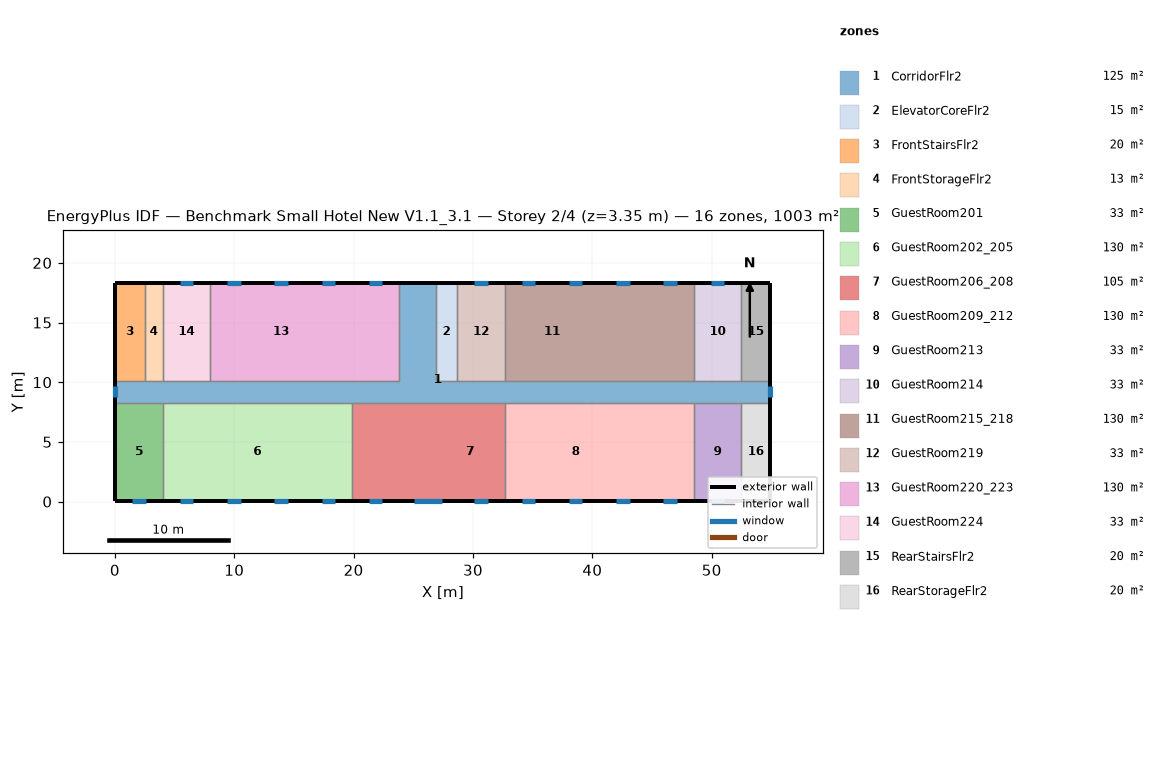
=== STOREY PLAN SPEC (per zone: floor XY polygon, exterior-wall plan segments, windows/doors) ===
zone 1: CorridorFlr2  (125.4 m²)
  floor: (54.91, 8.28) (0.05, 8.28) (0.05, 10.11) (23.82, 10.11) (23.82, 18.34) (26.87, 18.34) (26.87, 10.11) (54.91, 10.11)
  exterior wall: (54.91, 8.28) – (54.91, 10.11)  [1.8 m]
    window: (54.91, 8.73) – (54.91, 9.66)  [1.3 m²]
  exterior wall: (26.87, 18.34) – (23.82, 18.34)  [3.0 m]
  exterior wall: (0.05, 10.11) – (0.05, 8.28)  [1.8 m]
    window: (0.05, 9.66) – (0.05, 8.73)  [1.3 m²]
  interior walls: 17
zone 2: ElevatorCoreFlr2  (15.1 m²)
  floor: (28.70, 10.11) (26.87, 10.11) (26.87, 18.34) (28.70, 18.34)
  exterior wall: (28.70, 18.34) – (26.87, 18.34)  [1.8 m]
  interior walls: 3
zone 3: FrontStairsFlr2  (20.1 m²)
  floor: (2.49, 10.11) (0.05, 10.11) (0.05, 18.34) (2.49, 18.34)
  exterior wall: (2.49, 18.34) – (0.05, 18.34)  [2.4 m]
  exterior wall: (0.05, 18.34) – (0.05, 10.11)  [8.2 m]
  interior walls: 2
zone 4: FrontStorageFlr2  (12.5 m²)
  floor: (4.01, 10.11) (2.49, 10.11) (2.49, 18.34) (4.01, 18.34)
  exterior wall: (4.01, 18.34) – (2.49, 18.34)  [1.5 m]
  interior walls: 3
zone 5: GuestRoom201  (32.6 m²)
  floor: (4.01, 0.05) (0.05, 0.05) (0.05, 8.28) (4.01, 8.28)
  exterior wall: (0.05, 8.28) – (0.05, 0.05)  [8.2 m]
  exterior wall: (0.05, 0.05) – (4.01, 0.05)  [4.0 m]
    window: (1.46, 0.05) – (2.60, 0.05)  [1.6 m²]
  interior walls: 2
zone 6: GuestRoom202_205  (130.4 m²)
  floor: (19.86, 0.05) (4.01, 0.05) (4.01, 8.28) (19.86, 8.28)
  exterior wall: (4.01, 0.05) – (19.86, 0.05)  [15.8 m]
    window: (5.42, 0.05) – (6.56, 0.05)  [1.6 m²]
    window: (9.38, 0.05) – (10.52, 0.05)  [1.6 m²]
    window: (13.35, 0.05) – (14.49, 0.05)  [1.6 m²]
    window: (17.31, 0.05) – (18.45, 0.05)  [1.6 m²]
  interior walls: 3
zone 7: GuestRoom206_208  (105.4 m²)
  floor: (26.87, 0.05) (23.82, 0.05) (23.82, 8.28) (26.87, 8.28)
  floor: (23.82, 0.05) (19.86, 0.05) (19.86, 8.28) (23.82, 8.28)
  floor: (32.66, 0.05) (26.87, 0.05) (26.87, 8.28) (32.66, 8.28)
  exterior wall: (19.86, 0.05) – (32.66, 0.05)  [12.8 m]
    window: (21.27, 0.05) – (22.41, 0.05)  [1.6 m²]
    window: (25.08, 0.05) – (27.44, 0.05)  [3.4 m²]
    window: (30.11, 0.05) – (31.25, 0.05)  [1.6 m²]
  interior walls: 3
zone 8: GuestRoom209_212  (130.4 m²)
  floor: (36.62, 0.05) (32.66, 0.05) (32.66, 8.28) (36.62, 8.28)
  floor: (40.59, 0.05) (36.62, 0.05) (36.62, 8.28) (40.59, 8.28)
  floor: (44.55, 0.05) (40.59, 0.05) (40.59, 8.28) (44.55, 8.28)
  floor: (48.51, 0.05) (44.55, 0.05) (44.55, 8.28) (48.51, 8.28)
  exterior wall: (32.66, 0.05) – (48.51, 0.05)  [15.8 m]
    window: (34.07, 0.05) – (35.21, 0.05)  [1.6 m²]
    window: (38.04, 0.05) – (39.17, 0.05)  [1.6 m²]
    window: (42.00, 0.05) – (43.14, 0.05)  [1.6 m²]
    window: (45.96, 0.05) – (47.10, 0.05)  [1.6 m²]
  interior walls: 3
zone 9: GuestRoom213  (32.6 m²)
  floor: (52.47, 0.05) (48.51, 0.05) (48.51, 8.28) (52.47, 8.28)
  exterior wall: (48.51, 0.05) – (52.47, 0.05)  [4.0 m]
    window: (49.92, 0.05) – (51.06, 0.05)  [1.6 m²]
  interior walls: 3
zone 10: GuestRoom214  (32.6 m²)
  floor: (52.47, 10.11) (48.51, 10.11) (48.51, 18.34) (52.47, 18.34)
  exterior wall: (52.47, 18.34) – (48.51, 18.34)  [4.0 m]
    window: (51.06, 18.34) – (49.92, 18.34)  [1.6 m²]
  interior walls: 3
zone 11: GuestRoom215_218  (130.4 m²)
  floor: (48.51, 10.11) (44.55, 10.11) (44.55, 18.34) (48.51, 18.34)
  floor: (44.55, 10.11) (40.59, 10.11) (40.59, 18.34) (44.55, 18.34)
  floor: (40.59, 10.11) (32.66, 10.11) (32.66, 18.34) (40.59, 18.34)
  exterior wall: (48.51, 18.34) – (32.66, 18.34)  [15.8 m]
    window: (47.10, 18.34) – (45.96, 18.34)  [1.6 m²]
    window: (43.14, 18.34) – (42.00, 18.34)  [1.6 m²]
    window: (39.17, 18.34) – (38.04, 18.34)  [1.6 m²]
    window: (35.21, 18.34) – (34.07, 18.34)  [1.6 m²]
  interior walls: 3
zone 12: GuestRoom219  (32.6 m²)
  floor: (32.66, 10.11) (28.70, 10.11) (28.70, 18.34) (32.66, 18.34)
  exterior wall: (32.66, 18.34) – (28.70, 18.34)  [4.0 m]
    window: (31.25, 18.34) – (30.11, 18.34)  [1.6 m²]
  interior walls: 3
zone 13: GuestRoom220_223  (130.4 m²)
  floor: (23.82, 10.11) (19.86, 10.11) (19.86, 18.34) (23.82, 18.34)
  floor: (19.86, 10.11) (7.97, 10.11) (7.97, 18.34) (19.86, 18.34)
  exterior wall: (23.82, 18.34) – (7.97, 18.34)  [15.8 m]
    window: (22.41, 18.34) – (21.27, 18.34)  [1.6 m²]
    window: (18.45, 18.34) – (17.31, 18.34)  [1.6 m²]
    window: (14.49, 18.34) – (13.35, 18.34)  [1.6 m²]
    window: (10.52, 18.34) – (9.38, 18.34)  [1.6 m²]
  interior walls: 3
zone 14: GuestRoom224  (32.6 m²)
  floor: (7.97, 10.11) (4.01, 10.11) (4.01, 18.34) (7.97, 18.34)
  exterior wall: (7.97, 18.34) – (4.01, 18.34)  [4.0 m]
    window: (6.56, 18.34) – (5.42, 18.34)  [1.6 m²]
  interior walls: 3
zone 15: RearStairsFlr2  (20.1 m²)
  floor: (54.91, 10.11) (52.47, 10.11) (52.47, 18.34) (54.91, 18.34)
  exterior wall: (54.91, 10.11) – (54.91, 18.34)  [8.2 m]
  exterior wall: (54.91, 18.34) – (52.47, 18.34)  [2.4 m]
  interior walls: 2
zone 16: RearStorageFlr2  (20.1 m²)
  floor: (54.91, 0.05) (52.47, 0.05) (52.47, 8.28) (54.91, 8.28)
  exterior wall: (54.91, 0.05) – (54.91, 8.28)  [8.2 m]
  exterior wall: (52.47, 0.05) – (54.91, 0.05)  [2.4 m]
  interior walls: 2

=== DERIVED (storey summary) ===
Building: Benchmark Small Hotel New V1.1_3.1
Storey: 2 of 4  (floor level z = 3.35 m)
Storey gross floor area: 1003.4 m²
Zones on this storey: 16
  - CorridorFlr2: floor 125.4 m²; exterior wall 6.7 m (18.4 m²); 2 window(s) 2.6 m²; WWR 14.3%
  - ElevatorCoreFlr2: floor 15.1 m²; exterior wall 1.8 m (5.0 m²); WWR 0.0%
  - FrontStairsFlr2: floor 20.1 m²; exterior wall 10.7 m (29.3 m²); WWR 0.0%
  - FrontStorageFlr2: floor 12.5 m²; exterior wall 1.5 m (4.2 m²); WWR 0.0%
  - GuestRoom201: floor 32.6 m²; exterior wall 12.2 m (33.4 m²); 1 window(s) 1.6 m²; WWR 4.9%
  - GuestRoom202_205: floor 130.4 m²; exterior wall 15.8 m (43.5 m²); 4 window(s) 6.6 m²; WWR 15.1%
  - GuestRoom206_208: floor 105.4 m²; exterior wall 12.8 m (35.1 m²); 3 window(s) 6.7 m²; WWR 19.1%
  - GuestRoom209_212: floor 130.4 m²; exterior wall 15.8 m (43.5 m²); 4 window(s) 6.6 m²; WWR 15.1%
  - GuestRoom213: floor 32.6 m²; exterior wall 4.0 m (10.9 m²); 1 window(s) 1.6 m²; WWR 15.1%
  - GuestRoom214: floor 32.6 m²; exterior wall 4.0 m (10.9 m²); 1 window(s) 1.6 m²; WWR 15.1%
  - GuestRoom215_218: floor 130.4 m²; exterior wall 15.8 m (43.5 m²); 4 window(s) 6.6 m²; WWR 15.1%
  - GuestRoom219: floor 32.6 m²; exterior wall 4.0 m (10.9 m²); 1 window(s) 1.6 m²; WWR 15.1%
  - GuestRoom220_223: floor 130.4 m²; exterior wall 15.8 m (43.5 m²); 4 window(s) 6.6 m²; WWR 15.1%
  - GuestRoom224: floor 32.6 m²; exterior wall 4.0 m (10.9 m²); 1 window(s) 1.6 m²; WWR 15.1%
  - RearStairsFlr2: floor 20.1 m²; exterior wall 10.7 m (29.3 m²); WWR 0.0%
  - RearStorageFlr2: floor 20.1 m²; exterior wall 10.7 m (29.3 m²); WWR 0.0%
Zone adjacency (shared interzone walls):
  - CorridorFlr2 ↔ ElevatorCoreFlr2
  - CorridorFlr2 ↔ FrontStairsFlr2
  - CorridorFlr2 ↔ FrontStorageFlr2
  - CorridorFlr2 ↔ GuestRoom201
  - CorridorFlr2 ↔ GuestRoom202_205
  - CorridorFlr2 ↔ GuestRoom206_208
  - CorridorFlr2 ↔ GuestRoom209_212
  - CorridorFlr2 ↔ GuestRoom213
  - CorridorFlr2 ↔ GuestRoom214
  - CorridorFlr2 ↔ GuestRoom215_218
  - CorridorFlr2 ↔ GuestRoom219
  - CorridorFlr2 ↔ GuestRoom220_223
  - CorridorFlr2 ↔ GuestRoom224
  - CorridorFlr2 ↔ RearStairsFlr2
  - CorridorFlr2 ↔ RearStorageFlr2
  - ElevatorCoreFlr2 ↔ GuestRoom219
  - FrontStairsFlr2 ↔ FrontStorageFlr2
  - FrontStorageFlr2 ↔ GuestRoom224
  - GuestRoom201 ↔ GuestRoom202_205
  - GuestRoom202_205 ↔ GuestRoom206_208
  - GuestRoom206_208 ↔ GuestRoom209_212
  - GuestRoom209_212 ↔ GuestRoom213
  - GuestRoom213 ↔ RearStorageFlr2
  - GuestRoom214 ↔ GuestRoom215_218
  - GuestRoom214 ↔ RearStairsFlr2
  - GuestRoom215_218 ↔ GuestRoom219
  - GuestRoom220_223 ↔ GuestRoom224